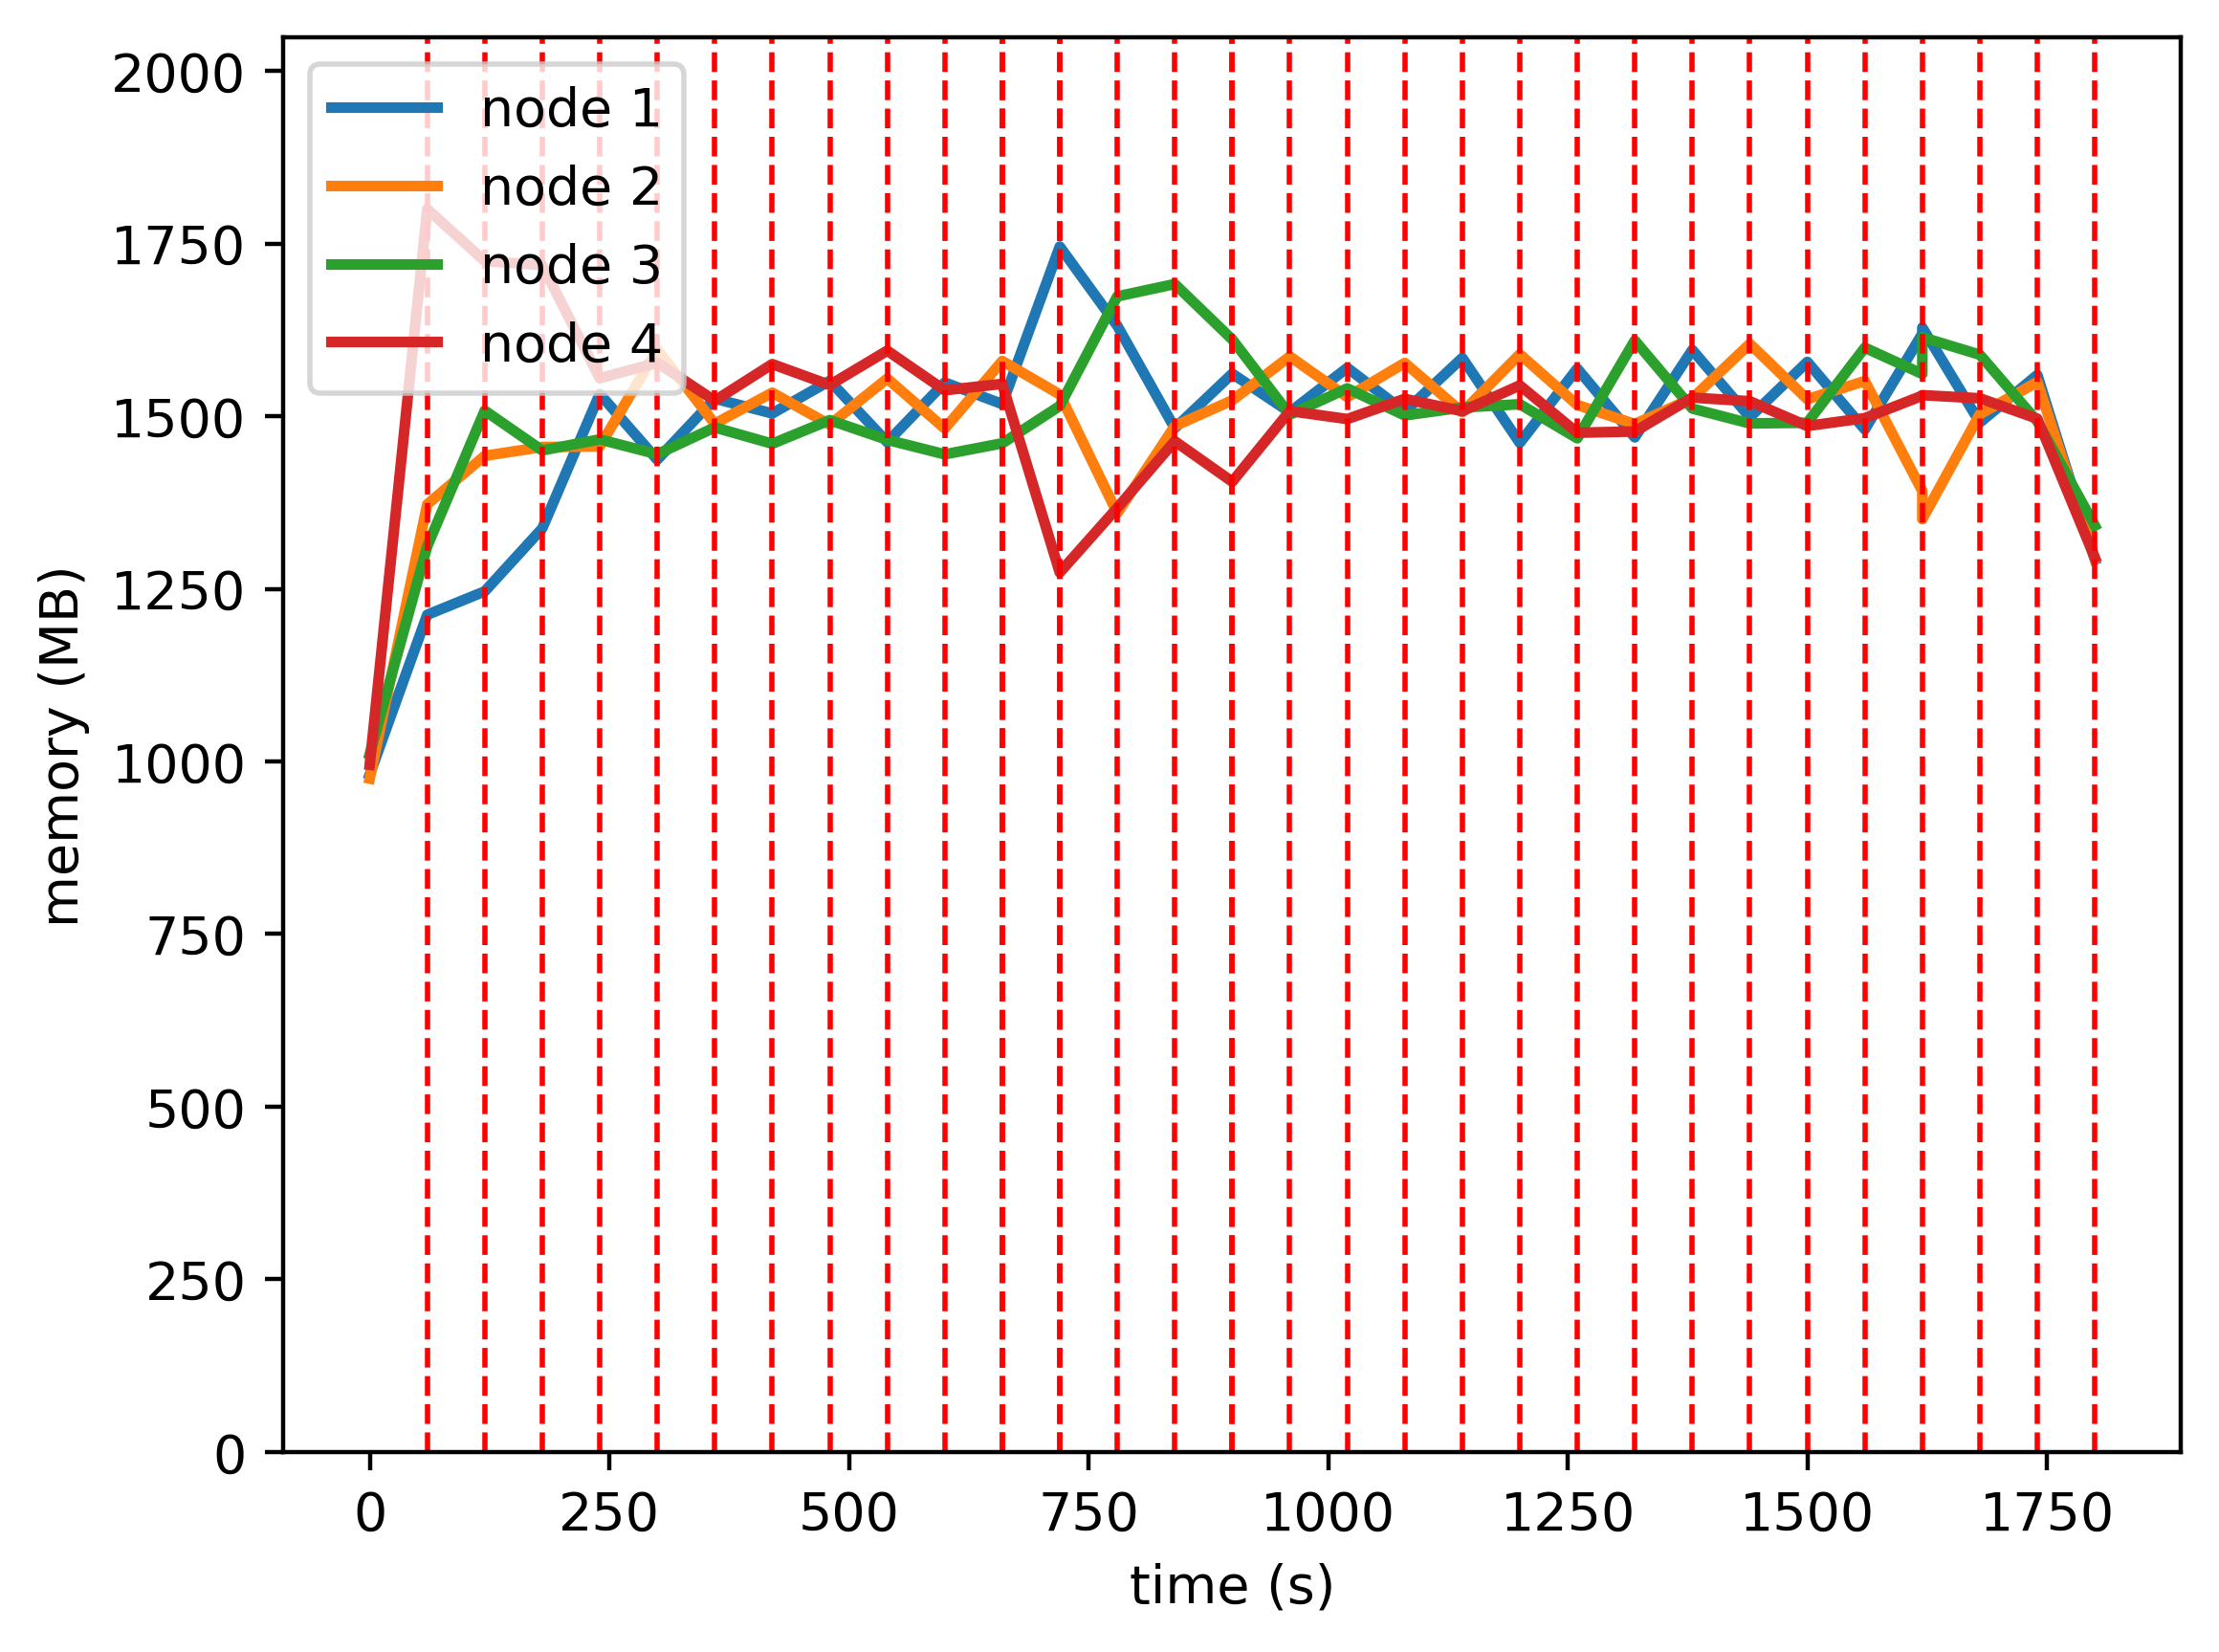

The data file committed next to this chart (first rows):
timestamp, ppgcc-m02_pod_amount, ppgcc-m02_memory, ppgcc-m02_cpu, ppgcc-m03_pod_amount, ppgcc-m03_memory, ppgcc-m03_cpu, ppgcc-m04_pod_amount, ppgcc-m04_memory, ppgcc-m04_cpu, ppgcc-m05_pod_amount, ppgcc-m05_memory, ppgcc-m05_cpu
0, 5, 1004432, 124305576, 5, 998588, 118118164, 5, 1034816, 123078046, 5, 1018972, 124895934
60, 5, 1241504, 344640569, 5, 1405280, 695407995, 5, 1343036, 494058610, 5, 1843180, 1201241828
120, 5, 1276220, 432495522, 5, 1477220, 1033938968, 6, 1544252, 950930374, 4, 1766080, 1851276428
180, 6, 1369544, 545074840, 5, 1490288, 1038772357, 5, 1485248, 937207963, 4, 1760008, 1825561782
240, 7, 1568996, 752825596, 5, 1491080, 1030417182, 5, 1501616, 843359842, 3, 1592236, 1709857919
300, 6, 1471448, 751869832, 6, 1634664, 1152672467, 5, 1479572, 776263357, 3, 1615336, 1668212700
360, 7, 1562000, 818366871, 5, 1524840, 1056579444, 5, 1519304, 853691466, 3, 1558972, 1607075007
420, 6, 1540088, 918174393, 6, 1570908, 1115967604, 5, 1495148, 779781251, 3, 1613224, 1601625791
480, 7, 1588400, 869317835, 5, 1523388, 1069027158, 5, 1530128, 856701223, 3, 1582204, 1558058272
540, 6, 1497452, 833910225, 6, 1591764, 1126324663, 5, 1500956, 776536737, 3, 1633156, 1653073748
600, 7, 1585892, 798930560, 5, 1517712, 1081845999, 5, 1479440, 755372118, 3, 1574416, 1681694570
660, 6, 1553988, 879209893, 6, 1617768, 1127743653, 5, 1495808, 784649761, 3, 1583920, 1613276160
720, 7, 1787516, 1151430235, 5, 1568240, 1114268996, 6, 1551116, 880932406, 2, 1304212, 1270146463
780, 6, 1670124, 1432710083, 4, 1392284, 908260893, 7, 1713608, 1046394806, 3, 1400044, 1119790412
840, 5, 1518192, 1170652544, 5, 1521380, 884411231, 7, 1731956, 1143524312, 3, 1498912, 1297492430
900, 6, 1598976, 1035429745, 5, 1559528, 1139795443, 6, 1649720, 1062602830, 3, 1438852, 1255706632
960, 5, 1541952, 1049404043, 6, 1624604, 1155663202, 5, 1538180, 1019384487, 4, 1543660, 1298329569
1020, 6, 1607688, 1065648791, 5, 1564412, 1155259381, 5, 1577252, 997955165, 4, 1531780, 1287731355
1080, 5, 1542744, 1074816782, 6, 1614968, 1162407271, 5, 1537124, 944016063, 4, 1561744, 1326014512
1140, 6, 1622340, 1121661405, 5, 1541840, 1135707044, 5, 1548872, 907475533, 4, 1543396, 1351096353
1200, 5, 1496412, 1065062729, 6, 1627904, 1115432626, 5, 1553756, 921345378, 4, 1581676, 1369862823
1260, 6, 1606500, 1028939195, 5, 1552620, 1212075150, 5, 1503200, 928437835, 4, 1511452, 1370765695
1320, 5, 1504596, 1076596976, 5, 1524372, 1107891770, 6, 1648268, 1000064922, 4, 1513300, 1306354934
1380, 6, 1634220, 1091954632, 5, 1562520, 1114578010, 5, 1547288, 988748090, 4, 1563592, 1305097716
1440, 5, 1534428, 1029385701, 6, 1643304, 1202285179, 5, 1525244, 887156543, 4, 1558180, 1314235734
1500, 6, 1616532, 1093123650, 5, 1561200, 1191776496, 5, 1526300, 902676848, 4, 1521484, 1286790791
1560, 5, 1516344, 1064230126, 5, 1588128, 1099347984, 6, 1637576, 999452213, 4, 1533100, 1347980564
1620, 6, 1658244, 1144712923, 4, 1424976, 1000674635, 6, 1598636, 993474415, 4, 1566364, 1345175940
1620, 6, 1667352, 1289966520, 4, 1383264, 780118802, 6, 1653020, 1094426530, 4, 1567156, 1323955909
1680, 5, 1526640, 1152858068, 5, 1539024, 849752547, 6, 1627148, 1050791068, 4, 1562536, 1399347267
1740, 6, 1597128, 1154141672, 5, 1586676, 1138338469, 5, 1528280, 983009426, 4, 1532308, 1307550490
1800, 5, 1323492, 510318830, 5, 1324788, 597771084, 6, 1373576, 421362846, 4, 1326124, 729853296
